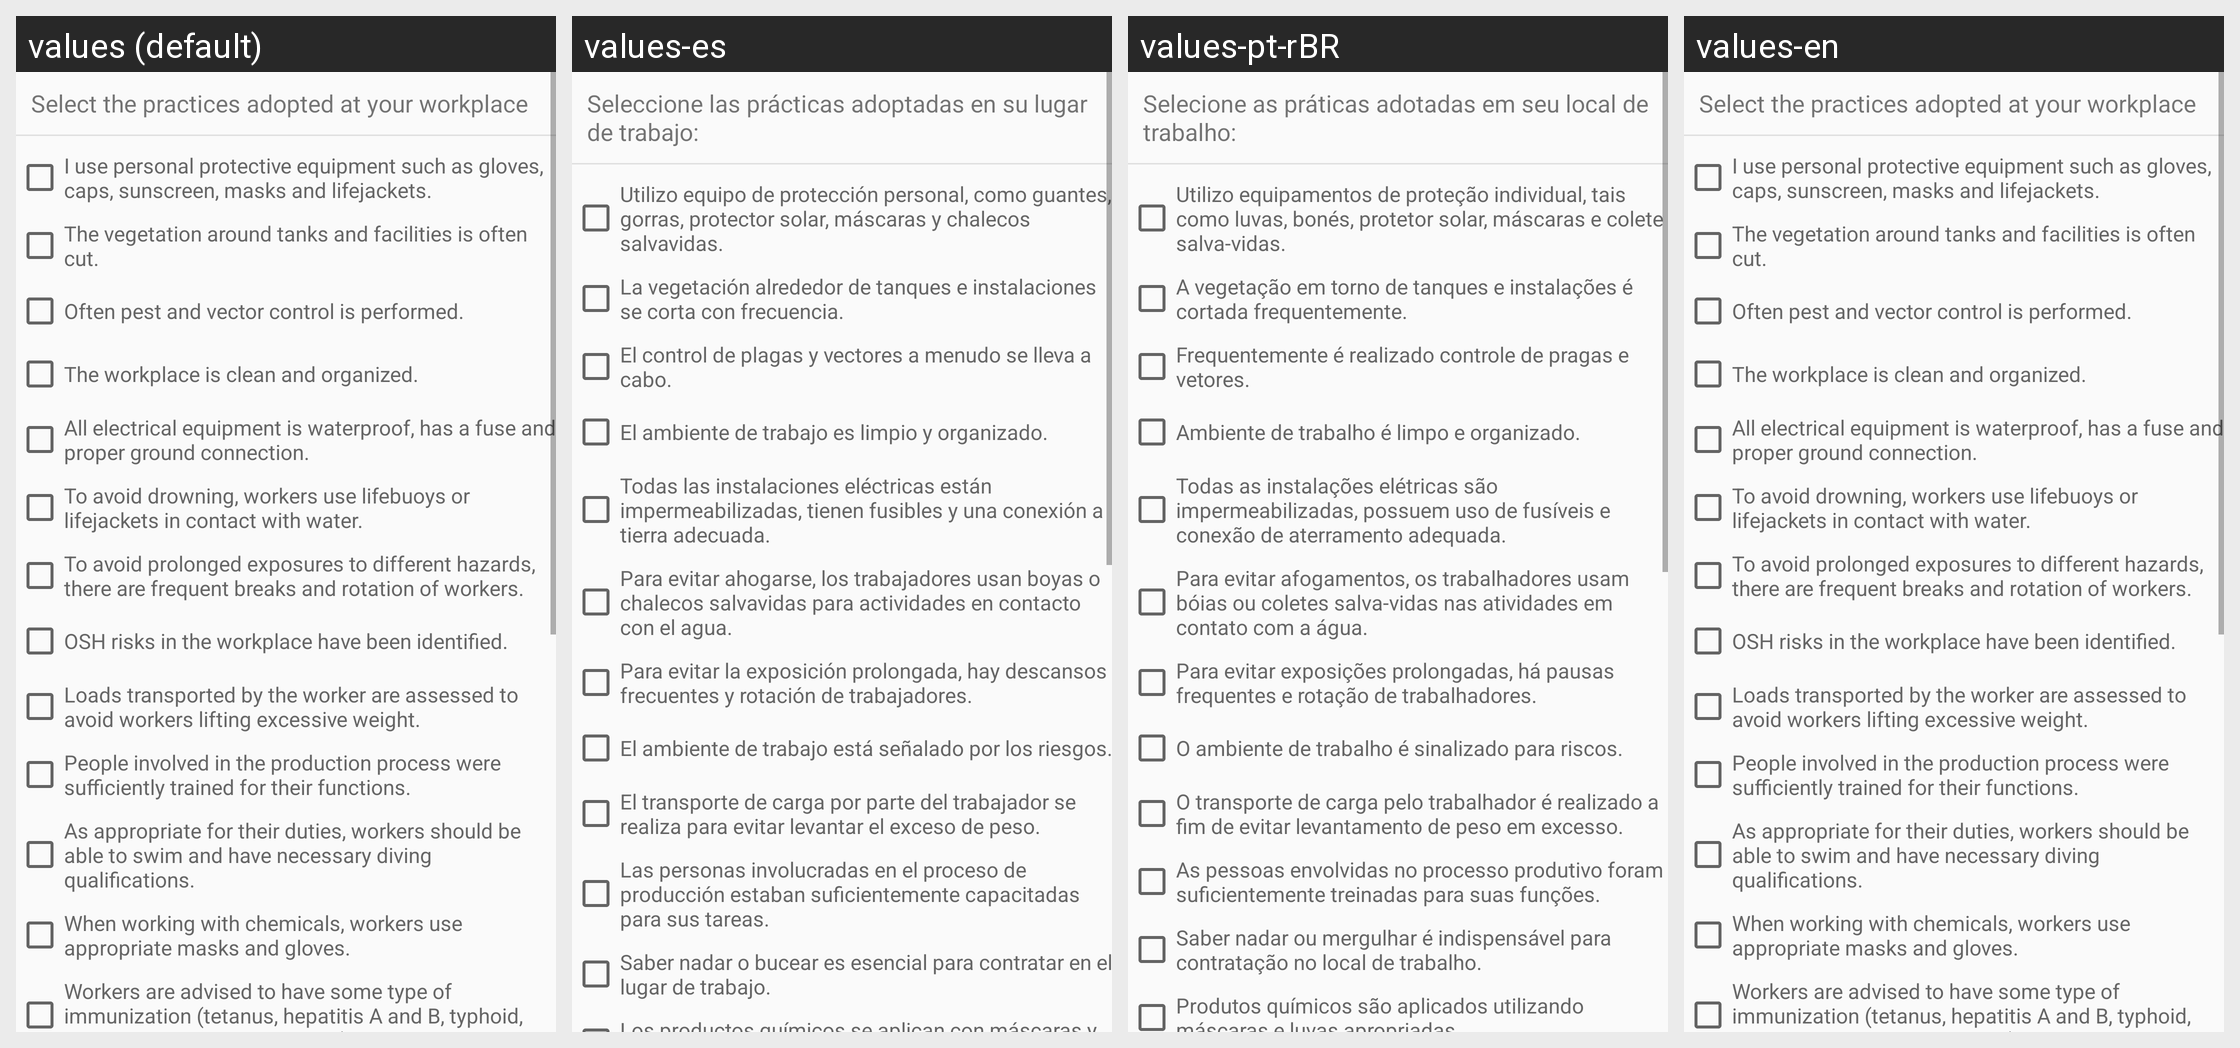

The Android screen above is rendered under several locales of the same app. Produce the string resources it draws, with the default and per-locale values.
Android screen res/layout/fragment_checklist.xml rendered under 4 locales, left to right: values (default), values-es, values-pt-rBR, values-en. Device: Nexus 5 (rendered at 1080×1920; each locale shown at half size, 540×960, under a caption strip naming it); theme AppTheme.NoActionBar.
Strings drawn on this screen, with the default value and each locale's value (text and hints the layout hard-codes, and strings that could not be matched under every locale, appear in the picture but are not listed):

checklist_text
  values: Select the practices adopted at your workplace
  values-es: Seleccione las prácticas adoptadas en su lugar de trabajo:
  values-pt-rBR: Selecione as práticas adotadas em seu local de trabalho:
  values-en: Select the practices adopted at your workplace

checkbox_1
  values: I use personal protective equipment such as gloves, caps, sunscreen, masks and lifejackets.
  values-es: Utilizo equipo de protección personal, como guantes, gorras, protector solar, máscaras y chalecos salvavidas.
  values-pt-rBR: Utilizo equipamentos de proteção individual, tais como luvas, bonés, protetor solar, máscaras e colete salva-vidas.
  values-en: I use personal protective equipment such as gloves, caps, sunscreen, masks and lifejackets.

checkbox_2
  values: The vegetation around tanks and facilities is often cut.
  values-es: La vegetación alrededor de tanques e instalaciones se corta con frecuencia.
  values-pt-rBR: A vegetação em torno de tanques e instalações é cortada frequentemente.
  values-en: The vegetation around tanks and facilities is often cut.

checkbox_3
  values: Often pest and vector control is performed.
  values-es: El control de plagas y vectores a menudo se lleva a cabo.
  values-pt-rBR: Frequentemente é realizado controle de pragas e vetores.
  values-en: Often pest and vector control is performed.

checkbox_4
  values: The workplace is clean and organized.
  values-es: El ambiente de trabajo es limpio y organizado.
  values-pt-rBR: Ambiente de trabalho é limpo e organizado.
  values-en: The workplace is clean and organized.

checkbox_5
  values: All electrical equipment is waterproof, has a fuse and proper ground connection.
  values-es: Todas las instalaciones eléctricas están impermeabilizadas, tienen fusibles y una conexión a tierra adecuada.
  values-pt-rBR: Todas as instalações elétricas são impermeabilizadas, possuem uso de fusíveis e conexão de aterramento adequada.
  values-en: All electrical equipment is waterproof, has a fuse and proper ground connection.

checkbox_6
  values: To avoid drowning, workers use lifebuoys or lifejackets in contact with water.
  values-es: Para evitar ahogarse, los trabajadores usan boyas o chalecos salvavidas para actividades en contacto con el agua.
  values-pt-rBR: Para evitar afogamentos, os trabalhadores usam bóias ou coletes salva-vidas nas atividades em contato com a água.
  values-en: To avoid drowning, workers use lifebuoys or lifejackets in contact with water.

checkbox_7
  values: To avoid prolonged exposures to different hazards, there are frequent breaks and rotation of workers.
  values-es: Para evitar la exposición prolongada, hay descansos frecuentes y rotación de trabajadores.
  values-pt-rBR: Para evitar exposições prolongadas, há pausas frequentes e rotação de trabalhadores.
  values-en: To avoid prolonged exposures to different hazards, there are frequent breaks and rotation of workers.

checkbox_8
  values: OSH risks in the workplace have been identified.
  values-es: El ambiente de trabajo está señalado por los riesgos.
  values-pt-rBR: O ambiente de trabalho é sinalizado para riscos.
  values-en: OSH risks in the workplace have been identified.

checkbox_9
  values: Loads transported by the worker are assessed to avoid workers lifting excessive weight.
  values-es: El transporte de carga por parte del trabajador se realiza para evitar levantar el exceso de peso.
  values-pt-rBR: O transporte de carga pelo trabalhador é realizado a fim de evitar levantamento de peso em excesso.
  values-en: Loads transported by the worker are assessed to avoid workers lifting excessive weight.

checkbox_10
  values: People involved in the production process were sufficiently trained for their functions.
  values-es: Las personas involucradas en el proceso de producción estaban suficientemente capacitadas para sus tareas.
  values-pt-rBR: As pessoas envolvidas no processo produtivo foram suficientemente treinadas para suas funções.
  values-en: People involved in the production process were sufficiently trained for their functions.

checkbox_11
  values: As appropriate for their duties, workers should be able to swim and have necessary diving qualifications.
  values-es: Saber nadar o bucear es esencial para contratar en el lugar de trabajo.
  values-pt-rBR: Saber nadar ou mergulhar é indispensável para contratação no local de trabalho.
  values-en: As appropriate for their duties, workers should be able to swim and have necessary diving qualifications.
